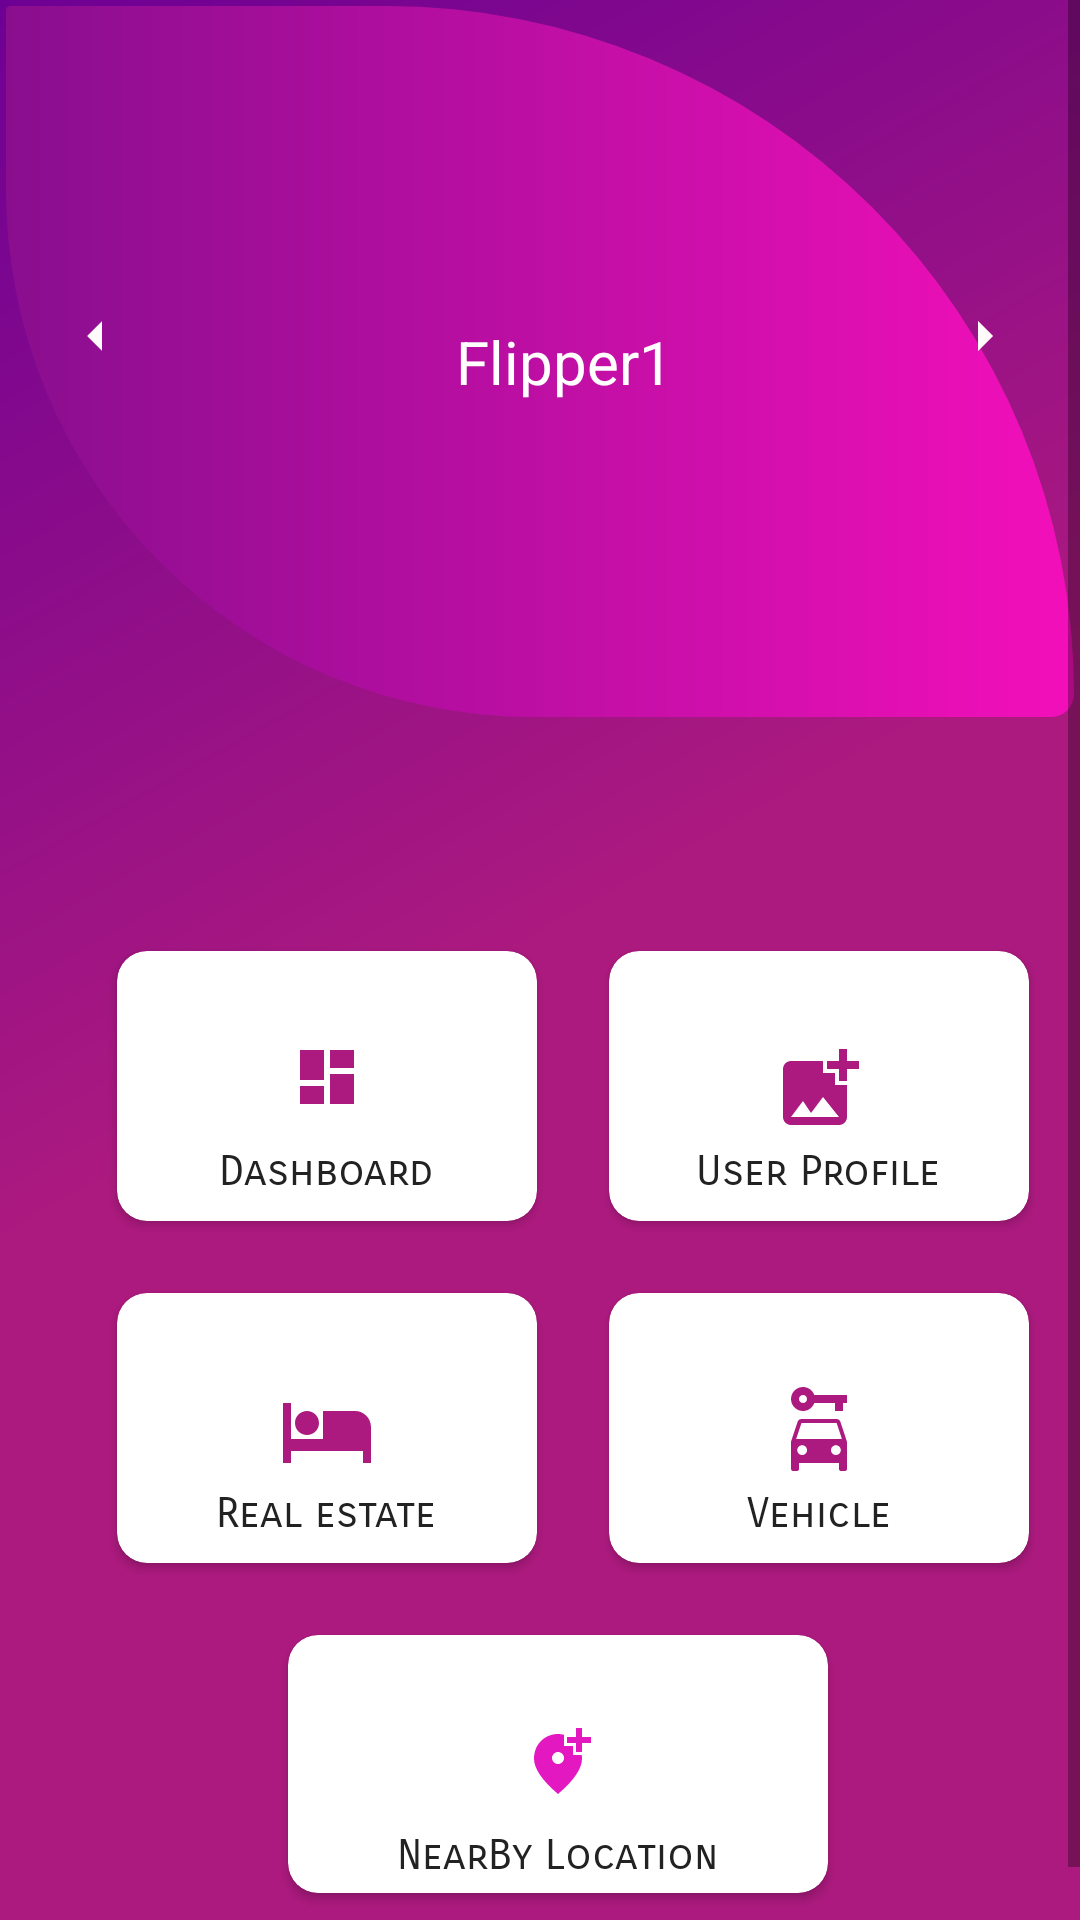

Here is an Android app screen rendered from its layout file. Give the layout XML and the strings, colors and styles it references.
<!-- AndroidManifest.xml: application theme Theme.RentHubApp -->
<!-- res/layout/activity_dashboard.xml -->
<?xml version="1.0" encoding="utf-8"?>
<ScrollView xmlns:android="http://schemas.android.com/apk/res/android"
    xmlns:app="http://schemas.android.com/apk/res-auto"
    xmlns:tools="http://schemas.android.com/tools"
    android:layout_width="match_parent"
    android:layout_height="match_parent"
    android:background="@drawable/bg_gradient"
    android:fillViewport="true">
<RelativeLayout
    android:layout_width="match_parent"
    android:layout_height="wrap_content"
    tools:context=".Dashboard">

    <ViewFlipper
        android:id="@+id/ViewFlipper01"
        android:layout_width="fill_parent"
        android:layout_height="wrap_content"
        android:layout_margin="2dp">

        <LinearLayout
            android:layout_width="match_parent"
            android:layout_height="237dp"
            android:background="@drawable/bg_dashboard">

            <TextView
                android:id="@+id/TextView01"
                android:layout_width="wrap_content"
                android:layout_height="wrap_content"
                android:layout_gravity="center"
                android:layout_marginStart="150dp"
                android:gravity="center"
                android:text="Flipper1"
                android:textColor="#FFFFFF"
                android:textSize="20sp" />

        </LinearLayout>

        <RelativeLayout
            android:layout_width="match_parent"
            android:layout_height="match_parent"
            android:background="@drawable/bg_dashboard"
            android:orientation="vertical" >
            <TextView
                android:id="@+id/TextView02"
                android:layout_width="wrap_content"
                android:layout_height="wrap_content"
                android:textColor="#000000"
                android:textSize="20sp"
                android:layout_centerHorizontal="true"
                android:layout_marginTop="100dp"
                android:text="Flippper 2" >
            </TextView>
        </RelativeLayout>
        <RelativeLayout
            android:layout_width="match_parent"
            android:layout_height="match_parent"
            android:background="@drawable/bg_dashboard"
            android:orientation="vertical" >
            <TextView
                android:id="@+id/TextView03"
                android:layout_width="wrap_content"
                android:layout_height="wrap_content"
                android:textColor="#FFFFFF"
                android:textSize="20sp"
                android:layout_centerHorizontal="true"
                android:layout_marginTop="100dp"
                android:text="Flipper 3" >
            </TextView>
        </RelativeLayout>
        <RelativeLayout
            android:layout_width="match_parent"
            android:layout_height="match_parent"
            android:background="@drawable/bg_dashboard"
            android:orientation="vertical" >
            <TextView
                android:id="@+id/TextView04"
                android:layout_width="wrap_content"
                android:layout_height="wrap_content"
                android:textColor="#000000"
                android:textSize="20sp"
                android:layout_centerHorizontal="true"
                android:layout_marginTop="100dp"
                android:text="Flipper 4" />

        </RelativeLayout>
    </ViewFlipper>
    <TextView
        android:id="@+id/Previous"
        android:layout_width="wrap_content"
        android:layout_height="wrap_content"
        android:layout_marginTop="100dp"
        android:gravity="center"
        android:background="@drawable/ic_left"
        android:layout_marginStart="20dp"/>

    <TextView
        android:id="@+id/Next"
        android:layout_width="wrap_content"
        android:layout_height="wrap_content"
        android:layout_alignParentEnd="true"
        android:layout_marginStart="342dp"
        android:layout_marginTop="100dp"
        android:layout_marginEnd="20dp"
        android:background="@drawable/ic_right"
        />

    <LinearLayout
        android:id="@+id/Linear1"
        android:layout_width="match_parent"
        android:layout_height="match_parent"
        android:layout_marginStart="12dp"
        android:layout_marginTop="290dp"

        android:orientation="vertical"
        android:padding="15dp">

        <LinearLayout
            android:id="@+id/linear11"
            android:layout_width="match_parent"
            android:layout_height="wrap_content"
            android:orientation="horizontal">

            <androidx.cardview.widget.CardView
                android:id="@+id/cardViewDashboard"
                android:layout_width="140dp"
                android:layout_height="90dp"
                android:layout_margin="12dp"
                app:cardCornerRadius="10dp">

                <ImageView
                    android:layout_width="wrap_content"
                    android:layout_height="wrap_content"
                    android:layout_gravity="center_horizontal"
                    android:layout_marginTop="30dp"
                    android:src="@drawable/ic_dashboard" />

                <TextView
                    android:layout_width="wrap_content"
                    android:layout_height="wrap_content"
                    android:layout_gravity="center_horizontal"
                    android:layout_marginTop="65dp"
                    android:fontFamily="sans-serif-smallcaps"
                    android:text="Dashboard"
                    android:textColor="@color/lbl_value" />
            </androidx.cardview.widget.CardView>

            <androidx.cardview.widget.CardView
                android:id="@+id/cardViewUserProfile"
                android:layout_width="140dp"
                android:layout_height="90dp"
                android:layout_margin="12dp"
                app:cardCornerRadius="10dp">

                <ImageView
                    android:layout_width="wrap_content"
                    android:layout_height="wrap_content"
                    android:layout_gravity="center_horizontal"
                    android:layout_marginTop="30dp"
                    android:src="@drawable/ic_add_photo" />

                <TextView
                    android:layout_width="wrap_content"
                    android:layout_height="wrap_content"
                    android:layout_gravity="center_horizontal"
                    android:layout_marginTop="65dp"
                    android:fontFamily="sans-serif-smallcaps"
                    android:text="User Profile"
                    android:textColor="@color/lbl_value" />
            </androidx.cardview.widget.CardView>
        </LinearLayout>

        <LinearLayout
            android:id="@+id/linear12"
            android:layout_width="match_parent"
            android:layout_height="wrap_content"
            android:orientation="horizontal">

            <androidx.cardview.widget.CardView
                android:layout_width="140dp"
                android:layout_height="90dp"
                android:layout_margin="12dp"

                app:cardCornerRadius="10dp">

                <ImageView
                    android:layout_width="wrap_content"
                    android:layout_height="wrap_content"

                    android:layout_gravity="center_horizontal"
                    android:layout_marginTop="30dp"
                    android:src="@drawable/ic_hotel" />

                <TextView
                    android:layout_width="wrap_content"
                    android:layout_height="wrap_content"
                    android:layout_gravity="center_horizontal"
                    android:layout_marginTop="65dp"
                    android:fontFamily="sans-serif-smallcaps"
                    android:text="Real estate"
                    android:textColor="@color/lbl_value" />
            </androidx.cardview.widget.CardView>

            <androidx.cardview.widget.CardView
                android:layout_width="140dp"
                android:layout_height="90dp"
                android:layout_margin="12dp"

                app:cardCornerRadius="10dp">

                <ImageView
                    android:layout_width="wrap_content"
                    android:layout_height="wrap_content"
                    android:layout_gravity="center_horizontal"
                    android:layout_marginTop="30dp"
                    android:src="@drawable/ic_car" />

                <TextView
                    android:layout_width="wrap_content"
                    android:layout_height="wrap_content"
                    android:layout_gravity="center_horizontal"
                    android:layout_marginTop="65dp"
                    android:fontFamily="sans-serif-smallcaps"
                    android:text="Vehicle"
                    android:textColor="@color/lbl_value" />
            </androidx.cardview.widget.CardView>
        </LinearLayout>

        <LinearLayout
            android:layout_width="match_parent"
            android:layout_height="wrap_content"
            android:layout_gravity="center"
            android:gravity="center"
            android:orientation="horizontal">

            <androidx.cardview.widget.CardView
                android:id="@+id/cardViewNearByLocation"
                android:layout_width="180dp"
                android:layout_height="86dp"
                android:layout_gravity="center"
                android:layout_margin="12dp"
                android:foregroundGravity="center"
                app:cardCornerRadius="10dp">

                <ImageView
                    android:layout_width="wrap_content"
                    android:layout_height="wrap_content"
                    android:layout_gravity="center_horizontal"
                    android:layout_marginTop="30dp"
                    android:src="@drawable/ic_location" />

                <TextView
                    android:layout_width="wrap_content"
                    android:layout_height="wrap_content"
                    android:layout_gravity="center_horizontal"
                    android:layout_marginTop="65dp"
                    android:fontFamily="sans-serif-smallcaps"
                    android:text="NearBy Location"
                    android:textColor="@color/lbl_value" />
            </androidx.cardview.widget.CardView>
        </LinearLayout>
    </LinearLayout>
</RelativeLayout>
</ScrollView>
<!-- resources referenced by this layout -->
<resources>
  <color name="lbl_value">#222222</color>
  <!-- drawable bg_dashboard (drawable) -->
  <?xml version="1.0" encoding="utf-8"?>
  <shape xmlns:android="http://schemas.android.com/apk/res/android">
      <gradient android:angle="360"
          android:endColor="#F30FBA"
          android:startColor="#890E8E" />
      <corners
          android:topLeftRadius="3dp"
          android:bottomLeftRadius="345dp"
          android:bottomRightRadius="15dp"
          android:topRightRadius="450dp">
      </corners>
  </shape>
  <!-- drawable bg_gradient (drawable) -->
  <?xml version="1.0" encoding="utf-8"?>
  <shape xmlns:android="http://schemas.android.com/apk/res/android"
      android:shape="rectangle">
      <gradient
          android:angle="135"
          android:centerColor="@color/newcolor1"
          android:endColor="@color/newcolor2"
          android:startColor="@color/newcolor1"
          android:type="linear" />
  
      <corners android:radius="0dp" />
  </shape>
  <!-- drawable ic_add_photo (drawable) -->
  <vector android:height="32dp" android:tint="@color/colorPrimaryDark"
      android:viewportHeight="24" android:viewportWidth="24"
      android:width="32dp" xmlns:android="http://schemas.android.com/apk/res/android">
      <path android:fillColor="@color/colorPrimaryDark" android:pathData="M19,7v2.99s-1.99,0.01 -2,0L17,7h-3s0.01,-1.99 0,-2h3L17,2h2v3h3v2h-3zM16,11L16,8h-3L13,5L5,5c-1.1,0 -2,0.9 -2,2v12c0,1.1 0.9,2 2,2h12c1.1,0 2,-0.9 2,-2v-8h-3zM5,19l3,-4 2,3 3,-4 4,5L5,19z"/>
  </vector>
  <!-- drawable ic_dashboard (drawable) -->
  <vector android:height="24dp" android:tint="@color/colorPrimaryDark"
      android:viewportHeight="24" android:viewportWidth="24"
      android:width="24dp" xmlns:android="http://schemas.android.com/apk/res/android">
      <path android:fillColor="@color/colorAccentSecondary" android:pathData="M3,13h8L11,3L3,3v10zM3,21h8v-6L3,15v6zM13,21h8L21,11h-8v10zM13,3v6h8L21,3h-8z"/>
  </vector>
  <!-- drawable ic_hotel (drawable) -->
  <vector android:height="32dp" android:tint="@color/colorPrimaryDark"
      android:viewportHeight="24" android:viewportWidth="24"
      android:width="32dp" xmlns:android="http://schemas.android.com/apk/res/android">
      <path android:fillColor="@color/colorPrimaryDark" android:pathData="M7,13c1.66,0 3,-1.34 3,-3S8.66,7 7,7s-3,1.34 -3,3 1.34,3 3,3zM19,7h-8v7L3,14L3,5L1,5v15h2v-3h18v3h2v-9c0,-2.21 -1.79,-4 -4,-4z"/>
  </vector>
  <!-- drawable ic_left (drawable) -->
  <vector android:autoMirrored="true" android:height="24dp"
      android:tint="#FFFBFB" android:viewportHeight="24"
      android:viewportWidth="24" android:width="24dp" xmlns:android="http://schemas.android.com/apk/res/android">
      <path android:fillColor="@android:color/white" android:pathData="M14,7l-5,5 5,5V7z"/>
  </vector>
  <!-- drawable ic_right (drawable) -->
  <vector android:autoMirrored="true" android:height="24dp"
      android:tint="#FFFBFB" android:viewportHeight="24"
      android:viewportWidth="24" android:width="24dp" xmlns:android="http://schemas.android.com/apk/res/android">
      <path android:fillColor="@android:color/white" android:pathData="M10,17l5,-5 -5,-5v10z"/>
  </vector>
  <style name="Theme.RentHubApp" parent="Theme.MaterialComponents.DayNight.NoActionBar">
          
          <item name="colorPrimaryVariant">@color/colorPrimaryDark</item>
          <item name="colorOnPrimary">@color/colorPrimaryDark</item>
          
          <item name="colorSecondary">@color/teal_200</item>
          <item name="colorSecondaryVariant">@color/teal_700</item>
          <item name="colorOnSecondary">@color/black</item>
          
          <item name="android:statusBarColor" tools:targetApi="l">@color/colorPrimaryDark</item>
          
      </style>
  <color name="newcolor1">#ad1a7f</color>
  <color name="newcolor2">#6d0094</color>
  <color name="colorPrimaryDark">#ad1a7f</color>
  <color name="colorAccentSecondary">#ad1a7f</color>
  <color name="teal_200">#FF03DAC5</color>
  <color name="teal_700">#FF018786</color>
  <color name="black">#FF000000</color>
</resources>
